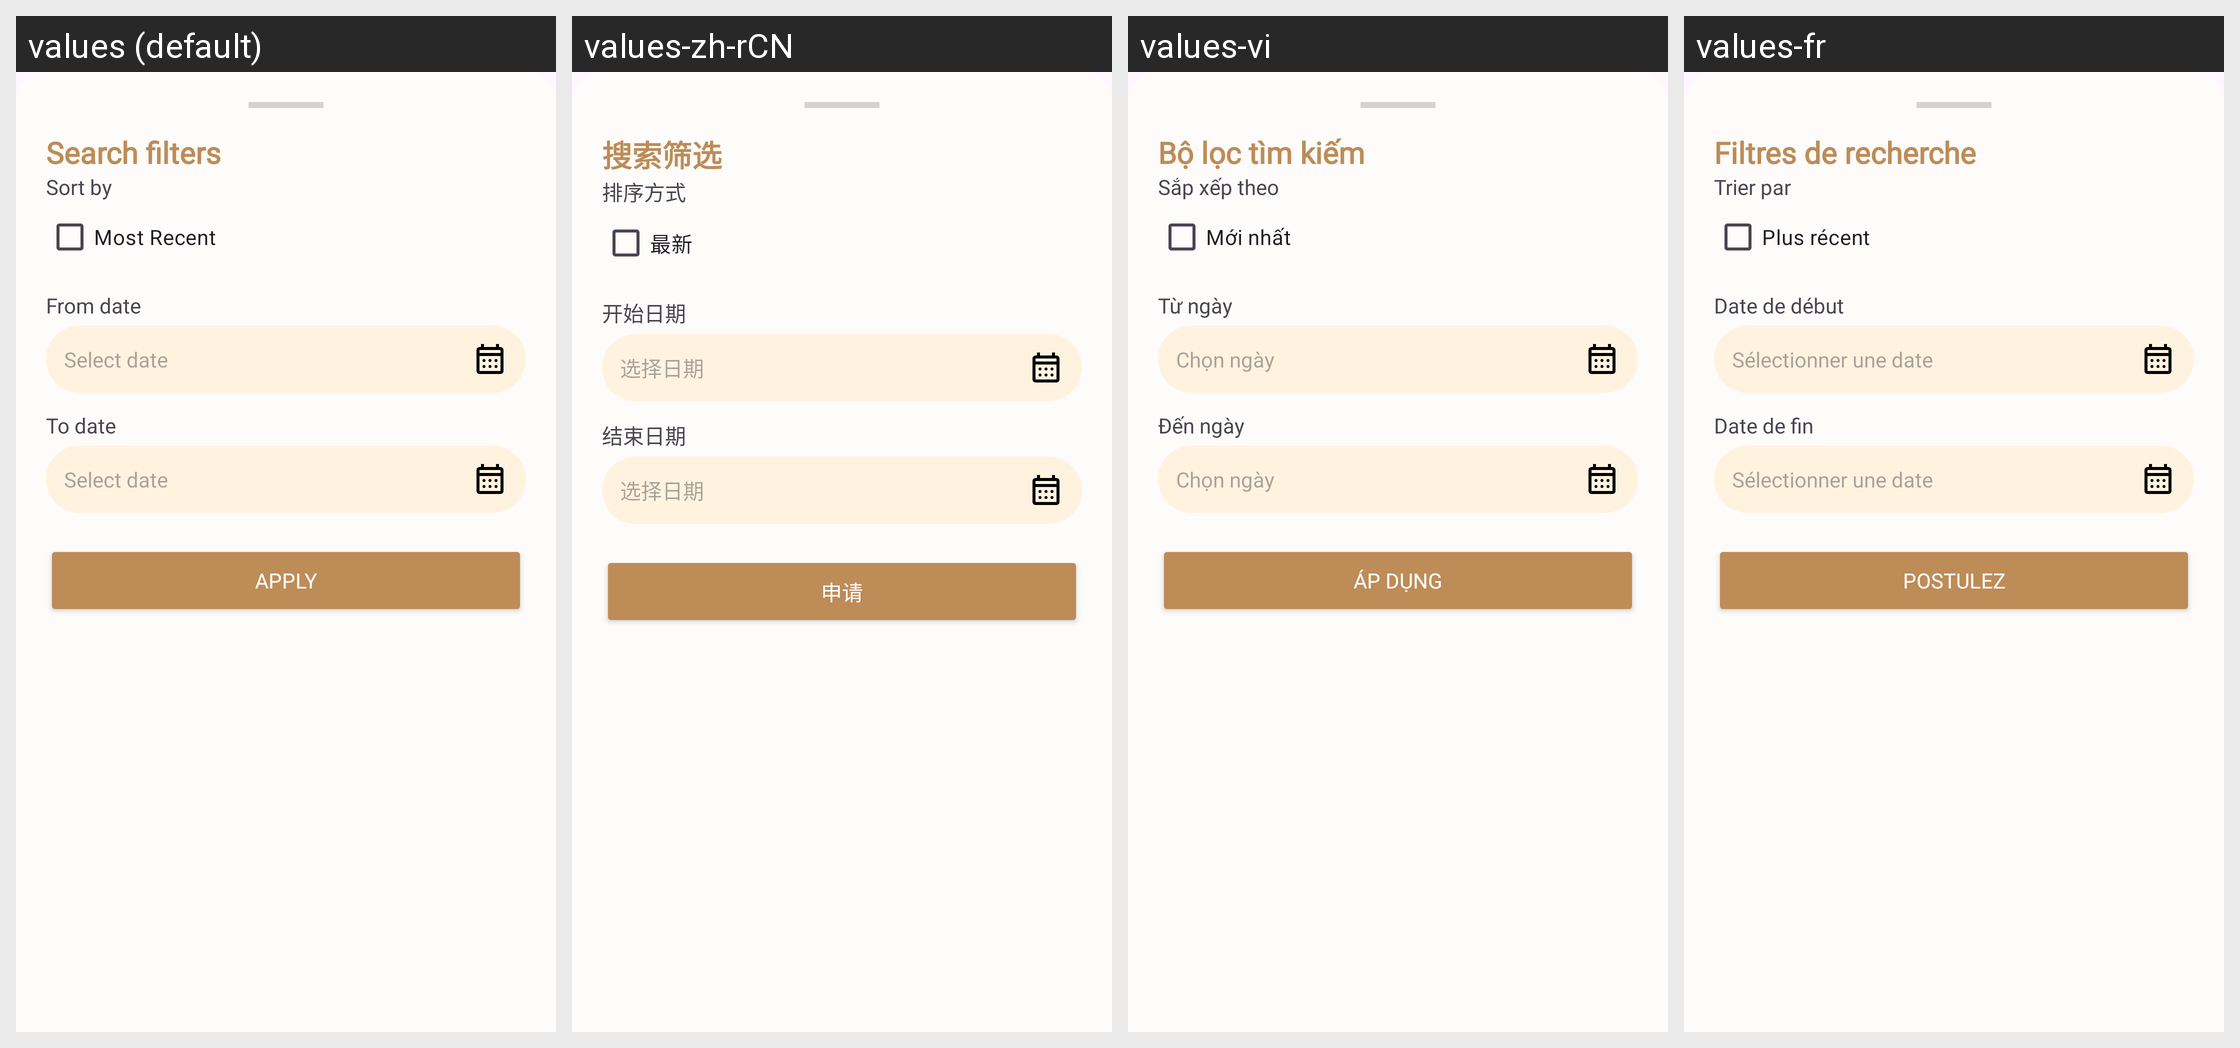

Here is an Android app screen in its default locale and in the app's own translations. Write out the translated-string differences for the strings that appear on this screen.
Android screen res/layout/layout_search_filter.xml rendered under 4 locales, left to right: values (default), values-zh-rCN, values-vi, values-fr. Device: Nexus 5 (rendered at 1080×1920; each locale shown at half size, 540×960, under a caption strip naming it); theme Theme.PetBer.
Other locales in the repository, not shown: values-de, values-es, values-ja, values-ko, values-pt, values-th.
Strings drawn on this screen, with the default value and each locale's value (text and hints the layout hard-codes, and strings that could not be matched under every locale, appear in the picture but are not listed):

search_filters
  values: Search filters
  values-zh-rCN: 搜索筛选
  values-vi: Bộ lọc tìm kiếm
  values-fr: Filtres de recherche

sort_by
  values: Sort by
  values-zh-rCN: 排序方式
  values-vi: Sắp xếp theo
  values-fr: Trier par

most_recent
  values: Most Recent
  values-zh-rCN: 最新
  values-vi: Mới nhất
  values-fr: Plus récent

date_from
  values: From date
  values-zh-rCN: 开始日期
  values-vi: Từ ngày
  values-fr: Date de début

select_date
  values: Select date
  values-zh-rCN: 选择日期
  values-vi: Chọn ngày
  values-fr: Sélectionner une date

date_to
  values: To date
  values-zh-rCN: 结束日期
  values-vi: Đến ngày
  values-fr: Date de fin

apply
  values: Apply
  values-zh-rCN: 申请
  values-vi: Áp dụng
  values-fr: Postulez
